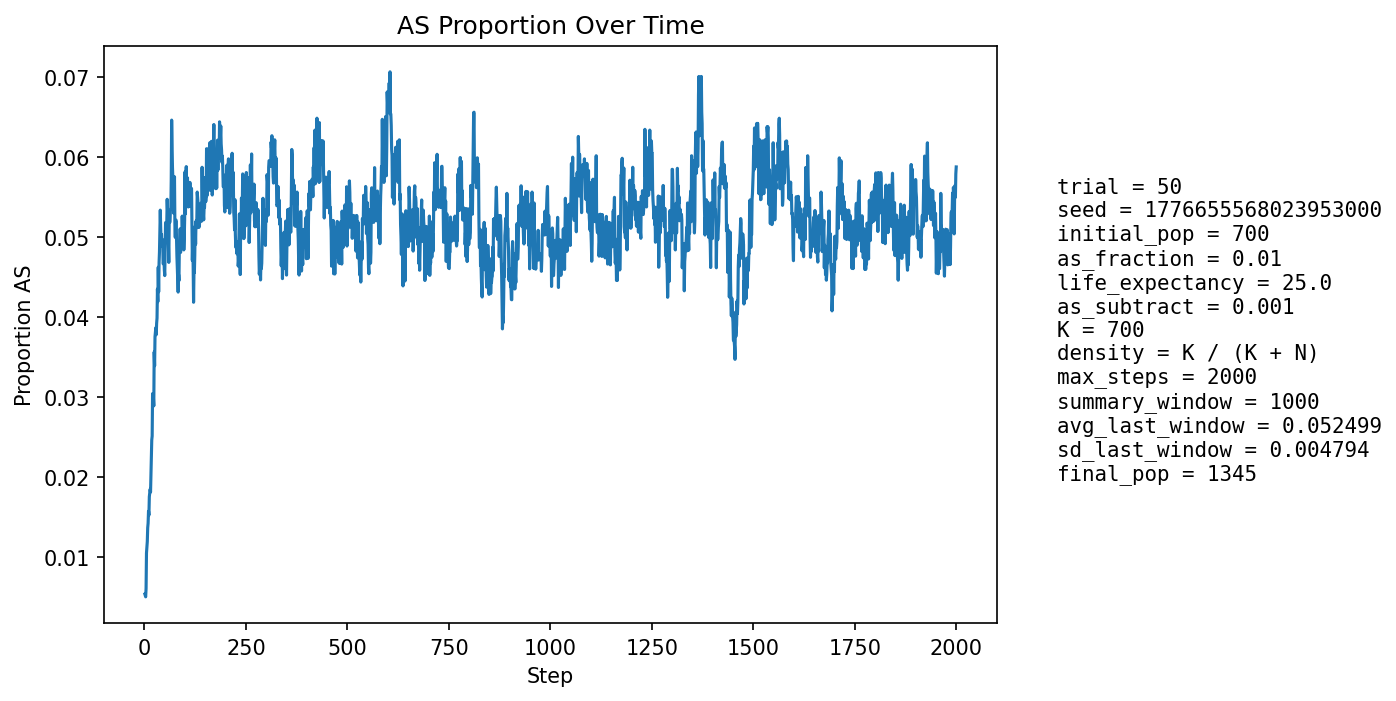

Source data for this figure (header and first rows):
step, population_size, births, newborn_AA, newborn_AS, newborn_SS, prop_newborn_AA, prop_newborn_AS, prop_newborn_SS, prop_repro_AA, prop_repro_AS, prop_AS_population
1, 749, 178, 178, 0, 0, 1.0, 0.0, 0.0, 1.0, 0.0, 0.00534
2, 776, 172, 172, 0, 0, 1.0, 0.0, 0.0, 1.0, 0.0, 0.005155
3, 800, 169, 169, 0, 0, 1.0, 0.0, 0.0, 1.0, 0.0, 0.005
4, 825, 172, 171, 1, 0, 0.9942, 0.005814, 0.0, 0.9892, 0.01084, 0.006061
5, 859, 182, 178, 4, 0, 0.978, 0.02198, 0.0, 0.9899, 0.01008, 0.01048
6, 892, 189, 186, 3, 0, 0.9841, 0.01587, 0.0, 0.9905, 0.009501, 0.01121
7, 924, 193, 191, 2, 0, 0.9896, 0.01036, 0.0, 0.9909, 0.009091, 0.0119
8, 954, 197, 194, 3, 0, 0.9848, 0.01523, 0.0, 0.9891, 0.01092, 0.01363
9, 986, 202, 199, 3, 0, 0.9851, 0.01485, 0.0, 0.9854, 0.01464, 0.0142
10, 1019, 207, 203, 3, 1, 0.9807, 0.01449, 0.004831, 0.984, 0.01603, 0.0157
11, 1053, 213, 211, 2, 0, 0.9906, 0.00939, 0.0, 0.9828, 0.01724, 0.01519
12, 1085, 215, 211, 4, 0, 0.9814, 0.0186, 0.0, 0.9852, 0.01484, 0.01751
13, 1113, 216, 212, 4, 0, 0.9815, 0.01852, 0.0, 0.9819, 0.01812, 0.01797
14, 1138, 219, 216, 3, 0, 0.9863, 0.0137, 0.0, 0.9789, 0.02113, 0.01845
15, 1161, 223, 222, 1, 0, 0.9955, 0.004484, 0.0, 0.9778, 0.02222, 0.01809
16, 1182, 225, 221, 4, 0, 0.9822, 0.01778, 0.0, 0.9766, 0.02341, 0.0203
17, 1201, 226, 221, 5, 0, 0.9779, 0.02212, 0.0, 0.977, 0.02303, 0.02248
18, 1219, 228, 222, 6, 0, 0.9737, 0.02632, 0.0, 0.9774, 0.02262, 0.02461
19, 1235, 230, 225, 5, 0, 0.9783, 0.02174, 0.0, 0.9778, 0.02222, 0.0251
20, 1250, 231, 221, 10, 0, 0.9567, 0.04329, 0.0, 0.9781, 0.02194, 0.0304
21, 1261, 232, 226, 6, 0, 0.9741, 0.02586, 0.0, 0.9767, 0.02326, 0.03013
22, 1270, 232, 227, 5, 0, 0.9784, 0.02155, 0.0, 0.9754, 0.02458, 0.02992
23, 1282, 234, 231, 3, 0, 0.9872, 0.01282, 0.0, 0.9726, 0.02736, 0.02886
24, 1292, 235, 224, 11, 0, 0.9532, 0.04681, 0.0, 0.9669, 0.03313, 0.0356
25, 1299, 235, 229, 6, 0, 0.9745, 0.02553, 0.0, 0.9657, 0.03433, 0.03387
26, 1306, 236, 225, 11, 0, 0.9534, 0.04661, 0.0, 0.9658, 0.03418, 0.03752
27, 1311, 236, 227, 8, 1, 0.9619, 0.0339, 0.004237, 0.966, 0.03397, 0.03814
28, 1320, 238, 232, 6, 0, 0.9748, 0.02521, 0.0, 0.9605, 0.03953, 0.03864
29, 1324, 238, 231, 7, 0, 0.9706, 0.02941, 0.0, 0.9606, 0.03936, 0.03776
30, 1327, 238, 229, 9, 0, 0.9622, 0.03782, 0.0, 0.9594, 0.04064, 0.03919
31, 1330, 238, 229, 9, 0, 0.9622, 0.03782, 0.0, 0.958, 0.04203, 0.03985
32, 1334, 239, 226, 13, 0, 0.9456, 0.05439, 0.0, 0.9597, 0.04035, 0.04348
33, 1337, 240, 232, 8, 0, 0.9667, 0.03333, 0.0, 0.9598, 0.04023, 0.04188
34, 1342, 239, 227, 12, 0, 0.9498, 0.05021, 0.0, 0.9598, 0.04023, 0.0462
35, 1345, 240, 235, 5, 0, 0.9792, 0.02083, 0.0, 0.9557, 0.04435, 0.04312
36, 1348, 240, 227, 13, 0, 0.9458, 0.05417, 0.0, 0.9515, 0.0485, 0.04674
37, 1351, 241, 229, 12, 0, 0.9502, 0.04979, 0.0, 0.9517, 0.0483, 0.04811
38, 1351, 241, 226, 15, 0, 0.9378, 0.06224, 0.0, 0.9504, 0.04965, 0.05107
39, 1350, 241, 224, 17, 0, 0.9295, 0.07054, 0.0, 0.9533, 0.04674, 0.05333
40, 1350, 240, 230, 10, 0, 0.9583, 0.04167, 0.0, 0.9531, 0.04688, 0.05111
41, 1352, 240, 232, 8, 0, 0.9667, 0.03333, 0.0, 0.9516, 0.04836, 0.04956
42, 1352, 240, 229, 11, 0, 0.9542, 0.04583, 0.0, 0.9475, 0.05248, 0.0503
43, 1349, 241, 230, 11, 0, 0.9544, 0.04564, 0.0, 0.9448, 0.05524, 0.04893
44, 1352, 241, 231, 10, 0, 0.9585, 0.04149, 0.0, 0.9474, 0.05256, 0.04882
45, 1350, 241, 227, 12, 2, 0.9419, 0.04979, 0.008299, 0.9476, 0.05241, 0.04963
46, 1351, 241, 233, 7, 1, 0.9668, 0.02905, 0.004149, 0.9489, 0.05106, 0.04663
47, 1348, 240, 229, 11, 0, 0.9542, 0.04583, 0.0, 0.9489, 0.05114, 0.04674
48, 1351, 241, 229, 12, 0, 0.9502, 0.04979, 0.0, 0.9503, 0.04972, 0.04737
49, 1352, 241, 232, 9, 0, 0.9627, 0.03734, 0.0, 0.9504, 0.04965, 0.04586
50, 1351, 241, 231, 10, 0, 0.9585, 0.04149, 0.0, 0.9533, 0.04674, 0.04515
51, 1352, 241, 228, 13, 0, 0.9461, 0.05394, 0.0, 0.9533, 0.04674, 0.04808
52, 1352, 240, 224, 15, 1, 0.9333, 0.0625, 0.004167, 0.9518, 0.04823, 0.05178
53, 1352, 241, 227, 13, 1, 0.9419, 0.05394, 0.004149, 0.9518, 0.04816, 0.05178
54, 1353, 241, 230, 11, 0, 0.9544, 0.04564, 0.0, 0.9519, 0.04809, 0.05174
55, 1353, 241, 229, 12, 0, 0.9502, 0.04979, 0.0, 0.949, 0.05099, 0.05174
56, 1353, 241, 225, 16, 0, 0.9336, 0.06639, 0.0, 0.9462, 0.05382, 0.05469
57, 1351, 240, 228, 12, 0, 0.95, 0.05, 0.0, 0.9461, 0.0539, 0.05329
58, 1348, 241, 230, 9, 2, 0.9544, 0.03734, 0.008299, 0.9461, 0.0539, 0.05045
59, 1348, 241, 231, 10, 0, 0.9585, 0.04149, 0.0, 0.9474, 0.05256, 0.04896
60, 1346, 241, 232, 9, 0, 0.9627, 0.03734, 0.0, 0.946, 0.05398, 0.04681
... 1,940 more rows
